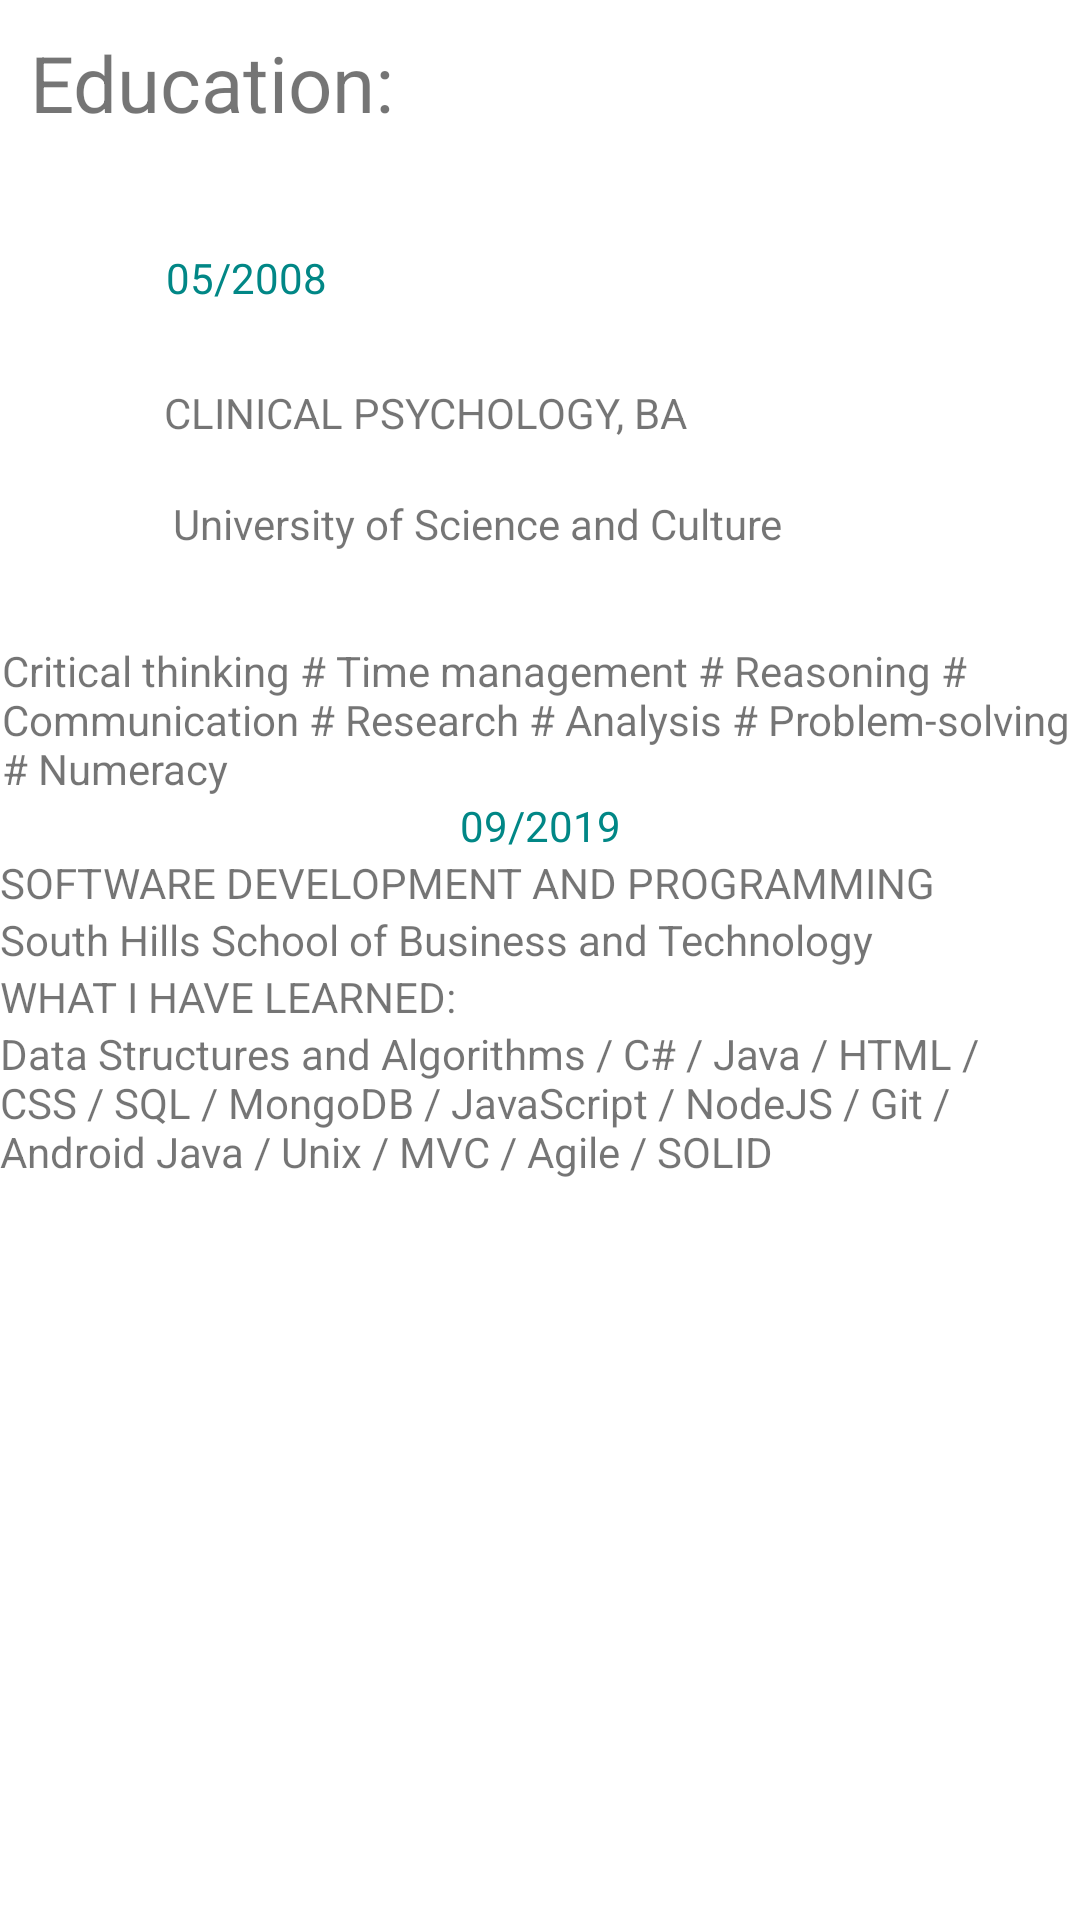

This screen was rendered from an Android layout file. Write that file and the resources it references.
<!-- AndroidManifest.xml: application theme Theme.ElCodeLab -->
<!-- res/layout/activity_education.xml -->
<?xml version="1.0" encoding="utf-8"?>
<androidx.constraintlayout.widget.ConstraintLayout xmlns:android="http://schemas.android.com/apk/res/android"
    xmlns:app="http://schemas.android.com/apk/res-auto"
    xmlns:tools="http://schemas.android.com/tools"
    android:layout_width="match_parent"
    android:layout_height="match_parent"
    tools:context=".Education">

    <TextView
        android:id="@+id/text"
        android:layout_width="match_parent"
        android:layout_height="wrap_content"
        android:layout_marginStart="10dp"
        android:layout_marginTop="10dp"
        android:text="Education:"
        android:textSize="26sp"
        app:layout_constraintEnd_toEndOf="parent"
        app:layout_constraintStart_toStartOf="parent"
        app:layout_constraintTop_toTopOf="parent" />


    <TextView
        android:id="@+id/textView3"
        android:layout_width="wrap_content"
        android:layout_height="wrap_content"
        android:layout_marginStart="19dp"
        android:layout_marginTop="38dp"
        android:layout_marginEnd="251dp"
        android:layout_marginBottom="13dp"
        android:textColor="@color/teal_700"
        android:text="05/2008"
        app:layout_constraintBottom_toTopOf="@+id/textView6"
        app:layout_constraintEnd_toEndOf="parent"
        app:layout_constraintTop_toBottomOf="@+id/text" />

    <TextView
        android:id="@+id/textView6"
        android:layout_width="wrap_content"
        android:layout_height="wrap_content"
        android:layout_marginStart="28dp"
        android:layout_marginTop="13dp"
        android:layout_marginEnd="131dp"
        android:layout_marginBottom="12dp"
        android:text="CLINICAL PSYCHOLOGY, BA"
        app:layout_constraintBottom_toTopOf="@+id/textView7"
        app:layout_constraintEnd_toEndOf="parent"
        app:layout_constraintTop_toBottomOf="@+id/textView3" />

    <TextView
        android:id="@+id/textView7"
        android:layout_width="wrap_content"
        android:layout_height="wrap_content"
        android:layout_marginStart="28dp"
        android:layout_marginTop="6dp"
        android:layout_marginEnd="99dp"
        android:layout_marginBottom="7dp"
        android:text="University of Science and Culture"
        app:layout_constraintBottom_toTopOf="@+id/textView5"
        app:layout_constraintEnd_toEndOf="parent"
        app:layout_constraintTop_toBottomOf="@+id/textView6" />

    <TextView
        android:id="@+id/textView5"
        android:layout_width="wrap_content"
        android:layout_height="wrap_content"
        android:layout_marginStart="10dp"
        android:layout_marginTop="1dp"
        android:layout_marginBottom="6dp"
        android:text="@string/transferable_skills"
        app:layout_constraintBottom_toTopOf="@+id/textView8"
        app:layout_constraintEnd_toStartOf="@+id/textView8"
        app:layout_constraintStart_toStartOf="parent"
        app:layout_constraintTop_toBottomOf="@+id/textView7"
        app:layout_goneMarginStart="180dp"/>

    <TextView
        android:id="@+id/textView8"
        android:layout_width="wrap_content"
        android:layout_height="wrap_content"
        android:layout_marginStart="1dp"
        android:layout_marginTop="3dp"
        android:text="@string/educationDisplay"
        app:layout_constraintEnd_toEndOf="parent"
        app:layout_constraintStart_toStartOf="parent"
        app:layout_constraintTop_toBottomOf="@+id/textView5"
      />

    <ImageView
        android:id="@+id/imageView13"
        android:layout_width="77dp"
        android:layout_height="82dp"
        android:layout_marginStart="10dp"
        android:layout_marginTop="38dp"
        android:layout_marginEnd="324dp"
        android:layout_marginBottom="611dp"
        app:layout_constraintBottom_toBottomOf="parent"
        app:layout_constraintEnd_toEndOf="parent"
        app:layout_constraintStart_toStartOf="parent"
        app:layout_constraintTop_toTopOf="parent"
        app:srcCompat="@drawable/psy" />

    <ImageView
        android:id="@+id/imageView14"
        android:layout_width="157dp"
        android:layout_height="158dp"
        app:srcCompat="@drawable/program"
        app:layout_constraintTop_toBottomOf="@id/textView8"
        app:layout_constraintEnd_toEndOf="parent"/>

    <TextView
        android:id="@+id/text9"
        android:layout_width="wrap_content"
        android:layout_height="wrap_content"
        android:text="09/2019"
        android:textColor="@color/teal_700"
        app:layout_constraintTop_toBottomOf="@id/textView8"
        app:layout_constraintEnd_toEndOf="@id/imageView14"
        app:layout_constraintStart_toStartOf="parent"/>

    <TextView
        android:id="@+id/text10"
        android:layout_width="wrap_content"
        android:layout_height="wrap_content"
        android:text="SOFTWARE DEVELOPMENT AND PROGRAMMING"
        app:layout_constraintStart_toStartOf="parent"
        app:layout_constraintTop_toBottomOf="@id/text9"
        />

    <TextView
        android:id="@+id/text11"
        android:layout_width="wrap_content"
        android:layout_height="wrap_content"
        android:text="South Hills School of Business and Technology"
        app:layout_constraintStart_toStartOf="parent"
        app:layout_constraintTop_toBottomOf="@id/text10"
        />

    <TextView
        android:id="@+id/text12"
        android:layout_width="wrap_content"
        android:layout_height="wrap_content"
        android:text="WHAT I HAVE LEARNED:"
        app:layout_constraintStart_toStartOf="parent"
        app:layout_constraintTop_toBottomOf="@id/text11"
        />

    <TextView
        android:id="@+id/text13"
        android:layout_width="wrap_content"
        android:layout_height="wrap_content"
        android:text="@string/what_I_learned"
        app:layout_constraintStart_toStartOf="parent"
        app:layout_constraintTop_toBottomOf="@id/text12"/>




    <FrameLayout
         android:id="@+id/fragmentContainer"
         android:layout_width="match_parent"
         android:layout_height="0dp"
         app:layout_constraintBottom_toBottomOf="parent"
         app:layout_constraintEnd_toEndOf="parent"
         app:layout_constraintHorizontal_bias="1.0"
         app:layout_constraintStart_toStartOf="parent"
         app:layout_constraintTop_toTopOf="parent"
         app:layout_constraintVertical_bias="1.0">



    </FrameLayout>

</androidx.constraintlayout.widget.ConstraintLayout>
<!-- resources referenced by this layout -->
<resources>
  <!-- drawable psy: png bitmap (drawable, 32921 bytes) -->
  <string name="educationDisplay">Critical thinking # Time management # Reasoning # Communication # Research # Analysis # Problem-solving # Numeracy</string>
  <string name="transferable_skills">TRANSFERABLE SKILLS LEARNED:</string>
  <string name="what_I_learned">Data Structures and Algorithms / C# / Java / HTML / CSS / SQL / MongoDB / JavaScript / NodeJS / Git / Android Java / Unix / MVC / Agile / SOLID </string>
  <style name="Theme.ElCodeLab" parent="Theme.MaterialComponents.DayNight.DarkActionBar">
          
          <item name="colorPrimary">@color/purple_500</item>
          <item name="colorPrimaryVariant">@color/purple_700</item>
          <item name="colorOnPrimary">@color/white</item>
          
          <item name="colorSecondary">@color/teal_200</item>
          <item name="colorSecondaryVariant">@color/teal_700</item>
          <item name="colorOnSecondary">@color/black</item>
          
          <item name="android:statusBarColor" tools:targetApi="l">?attr/colorPrimaryVariant</item>
          
      </style>
  <!-- not gathered from this repository: default colours our renderer supplied (Android Studio template values) -->
  <color name="purple_500">#FF6200EE</color>
  <color name="purple_700">#FF3700B3</color>
  <color name="teal_200">#FF03DAC5</color>
  <color name="teal_700">#FF018786</color>
  <color name="black">#FF000000</color>
  <color name="white">#FFFFFFFF</color>
</resources>
